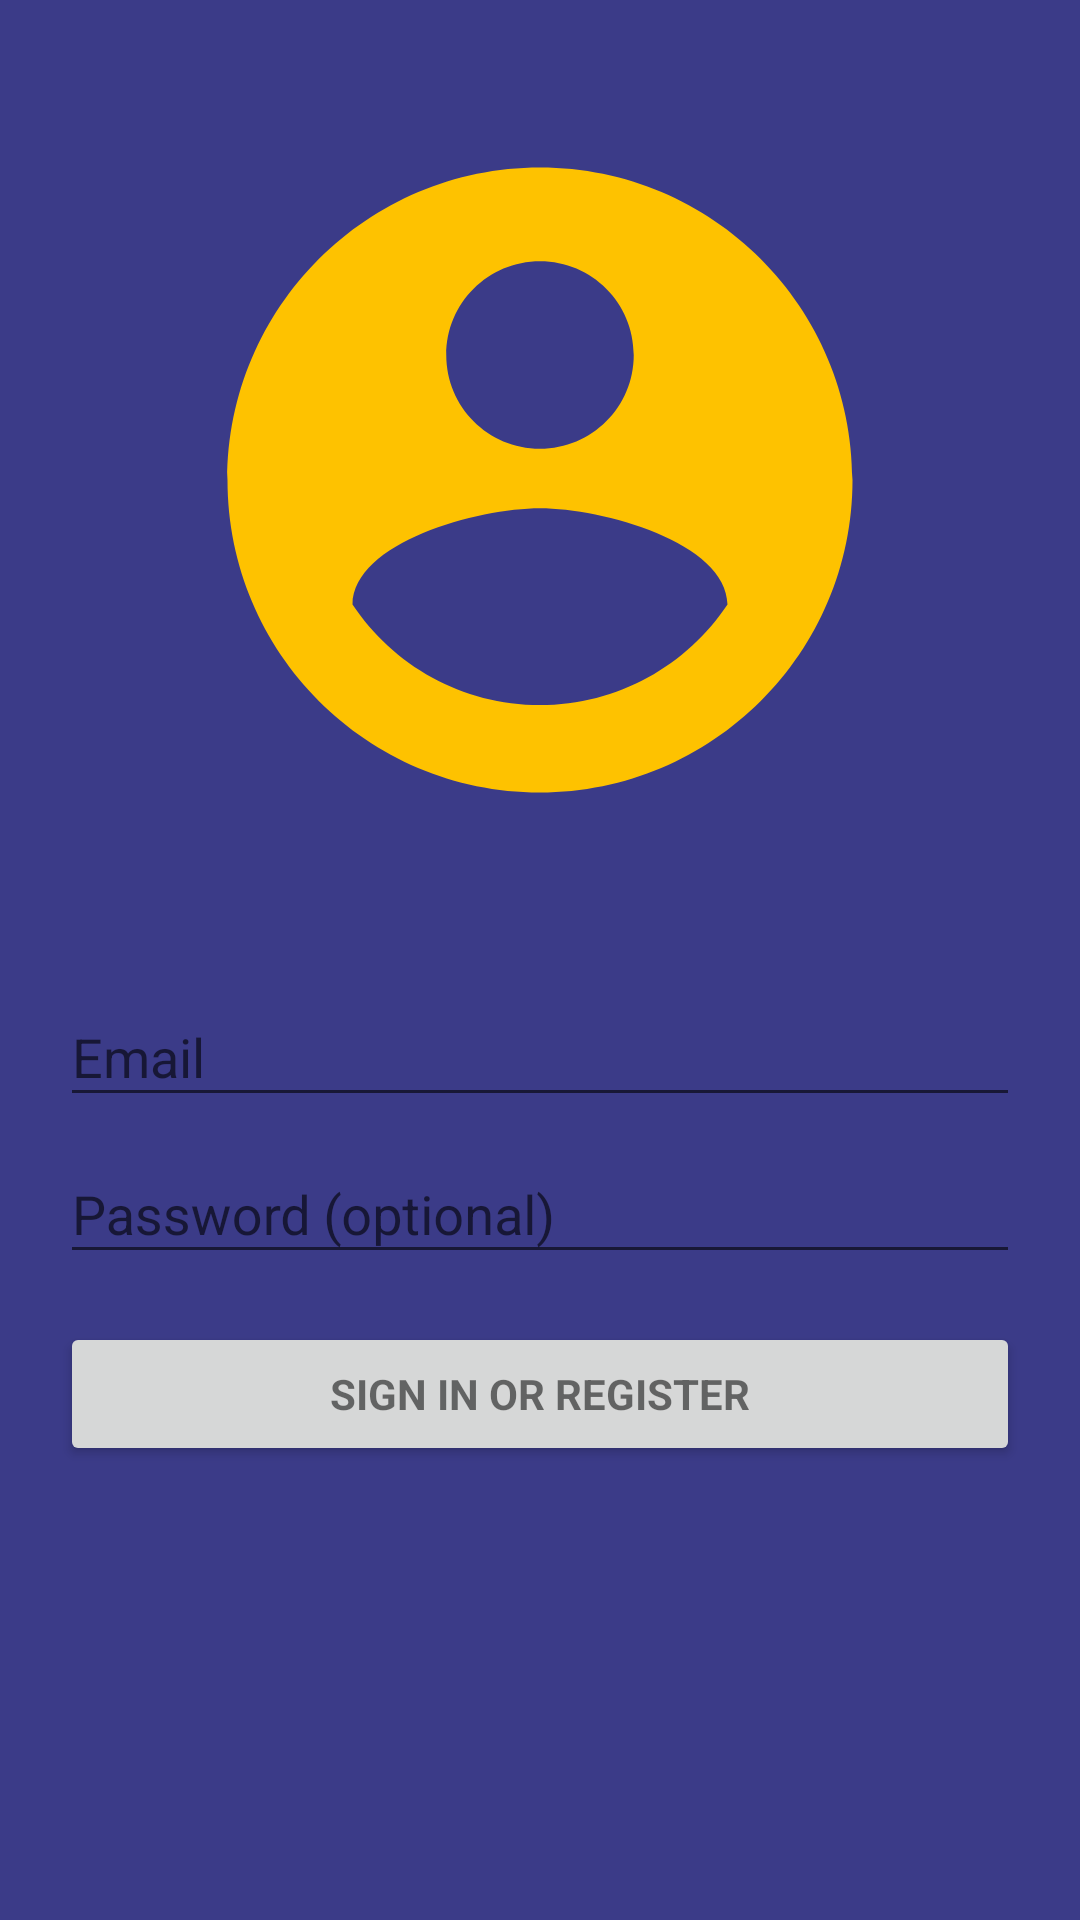

Here is an Android app screen rendered from its layout file. Give the layout XML and the strings, colors and styles it references.
<!-- AndroidManifest.xml: application theme AppTheme -->
<!-- res/layout/activity_login.xml -->
<?xml version="1.0" encoding="utf-8"?>
<LinearLayout xmlns:android="http://schemas.android.com/apk/res/android"
    xmlns:app="http://schemas.android.com/apk/res-auto"
    xmlns:tools="http://schemas.android.com/tools"
    android:id="@+id/login_activity"
    android:layout_width="match_parent"
    android:layout_height="match_parent"
    android:background="@color/colorPrimaryDark"
    android:gravity="center_horizontal"
    android:orientation="vertical"
    android:paddingLeft="@dimen/activity_horizontal_margin"
    android:paddingTop="@dimen/activity_vertical_margin"
    android:paddingRight="@dimen/activity_horizontal_margin"
    android:paddingBottom="@dimen/activity_vertical_margin"
    tools:context=".LoginActivity">

    

    <ProgressBar
        android:id="@+id/login_progress"
        style="?android:attr/progressBarStyleLarge"
        android:layout_width="wrap_content"
        android:layout_height="wrap_content"
        android:layout_marginBottom="8dp"
        android:visibility="gone" />

    <ImageView
        android:id="@+id/imageView"
        android:layout_width="250dp"
        android:layout_height="0dp"
        android:layout_weight="1"
        android:contentDescription="@string/customk_logo"
        app:srcCompat="@drawable/ic_account_circle_black_24dp" />

    <ScrollView
        android:id="@+id/login_form"
        android:layout_width="320dp"
        android:layout_height="0dp"
        android:layout_weight="1">

        <LinearLayout
            android:id="@+id/email_login_form"
            android:layout_width="match_parent"
            android:layout_height="wrap_content"
            android:orientation="vertical">

            <android.support.design.widget.TextInputLayout
                android:layout_width="match_parent"
                android:layout_height="wrap_content">

                <AutoCompleteTextView
                    android:id="@+id/email"
                    android:layout_width="match_parent"
                    android:layout_height="wrap_content"
                    android:hint="@string/prompt_email"
                    android:inputType="textEmailAddress"
                    android:maxLines="1"
                    android:singleLine="true" />

            </android.support.design.widget.TextInputLayout>

            <android.support.design.widget.TextInputLayout
                android:layout_width="match_parent"
                android:layout_height="wrap_content">

                <EditText
                    android:id="@+id/password"
                    android:layout_width="match_parent"
                    android:layout_height="wrap_content"
                    android:hint="@string/prompt_password"
                    android:imeActionId="6"
                    android:imeActionLabel="@string/action_sign_in_short"
                    android:imeOptions="actionUnspecified"
                    android:inputType="textPassword"
                    android:maxLines="1"
                    android:singleLine="true" />

            </android.support.design.widget.TextInputLayout>

            <Button
                android:id="@+id/email_sign_in_button"
                style="?android:textAppearanceSmall"
                android:layout_width="match_parent"
                android:layout_height="wrap_content"
                android:layout_marginTop="16dp"
                android:text="@string/action_sign_in"
                android:textStyle="bold" />

        </LinearLayout>
    </ScrollView>
</LinearLayout>
<!-- resources referenced by this layout -->
<resources>
  <color name="colorPrimaryDark">#3B3B88</color>
  <!-- drawable ic_account_circle_black_24dp (drawable) -->
  <vector android:height="24dp" android:tint="#FEC200"
      android:viewportHeight="24.0" android:viewportWidth="24.0"
      android:width="24dp" xmlns:android="http://schemas.android.com/apk/res/android">
      <path android:fillColor="#FF000000" android:pathData="M12,2C6.48,2 2,6.48 2,12s4.48,10 10,10 10,-4.48 10,-10S17.52,2 12,2zM12,5c1.66,0 3,1.34 3,3s-1.34,3 -3,3 -3,-1.34 -3,-3 1.34,-3 3,-3zM12,19.2c-2.5,0 -4.71,-1.28 -6,-3.22 0.03,-1.99 4,-3.08 6,-3.08 1.99,0 5.97,1.09 6,3.08 -1.29,1.94 -3.5,3.22 -6,3.22z"/>
  </vector>
  <string name="action_sign_in">Sign in or register</string>
  <string name="action_sign_in_short">Sign in</string>
  <string name="customk_logo">customk logo</string>
  <string name="prompt_email">Email</string>
  <string name="prompt_password">Password (optional)</string>
  <style name="AppTheme" parent="Theme.AppCompat.Light.DarkActionBar">
          
          <item name="colorPrimary">@color/colorPrimary</item>
          <item name="colorPrimaryDark">@color/colorPrimaryDark</item>
          <item name="colorAccent">@color/colorAccent</item>
      </style>
  <color name="colorPrimary">#B48B44</color>
  <color name="colorAccent">#FBAE3C</color>
</resources>
